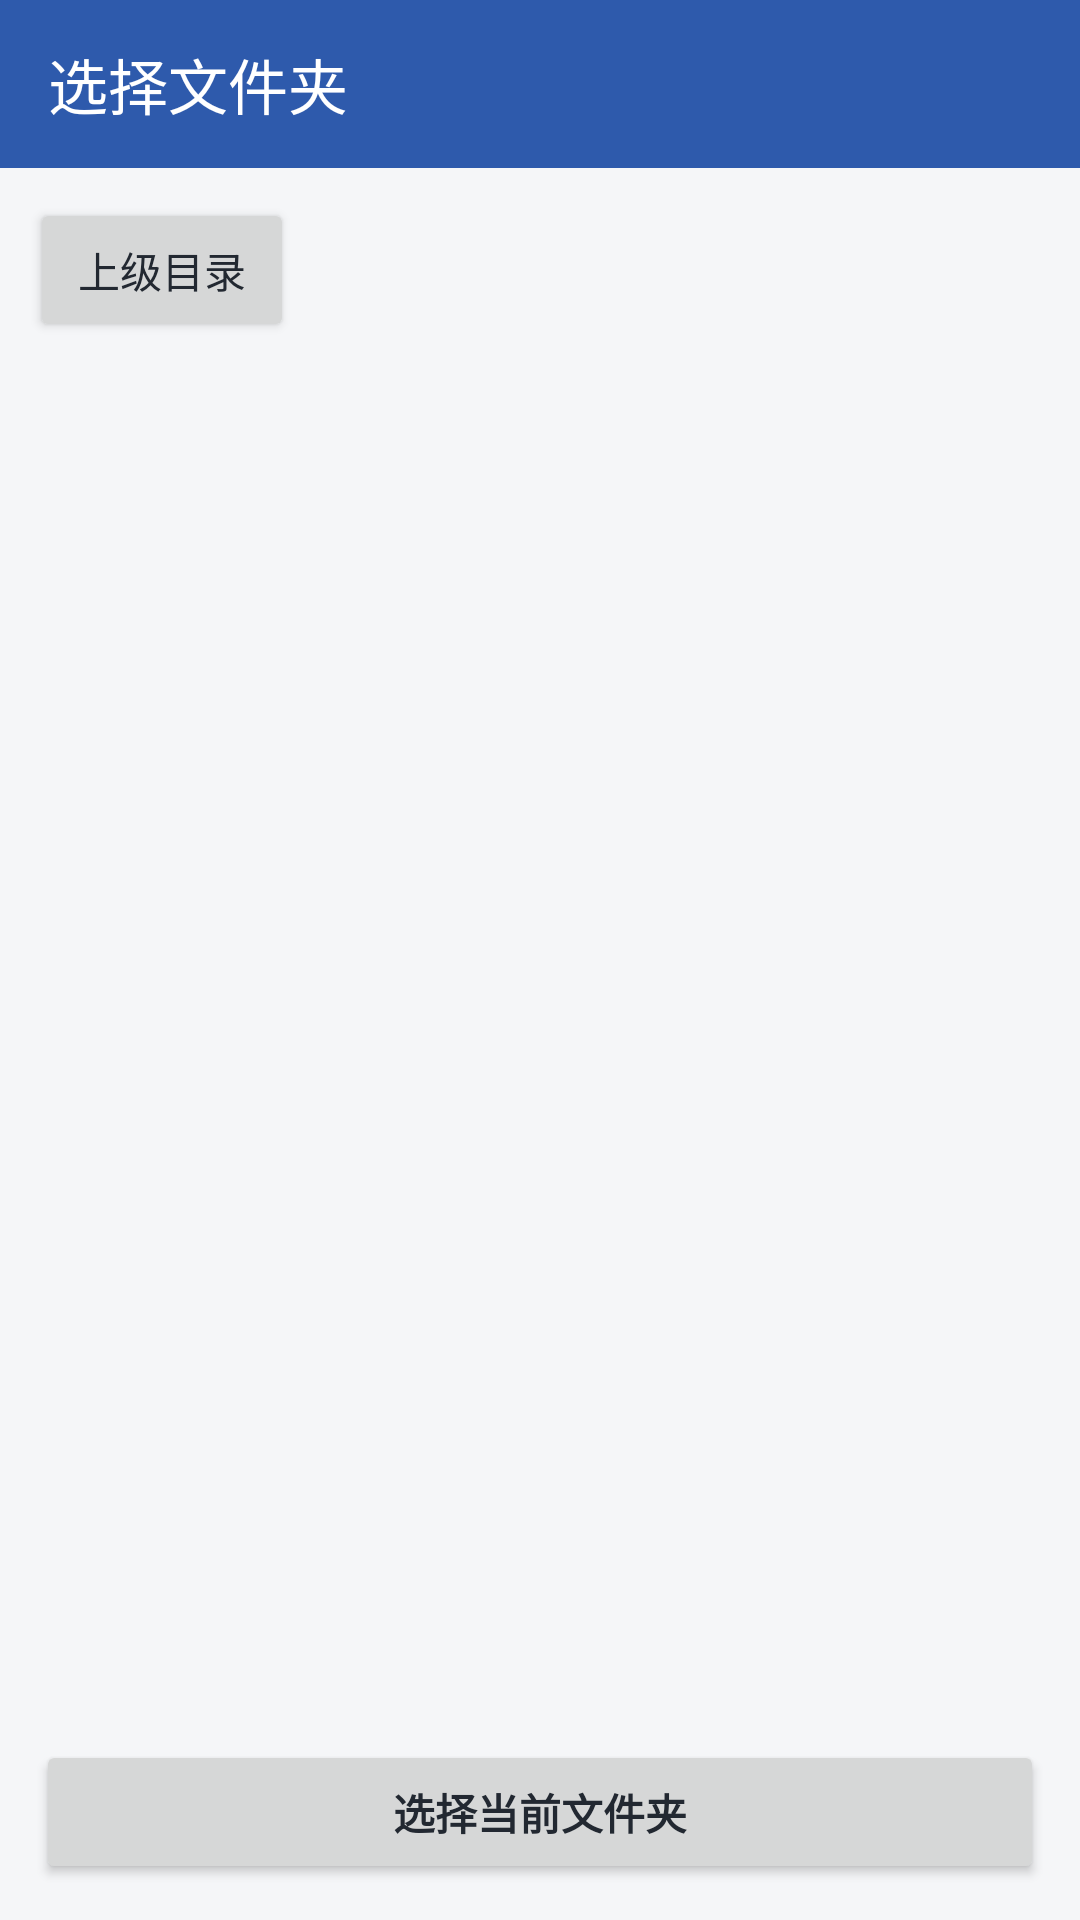

This screen was rendered from an Android layout file. Write that file and the resources it references.
<!-- AndroidManifest.xml: application theme Theme.NoWatermark -->
<!-- res/layout/activity_folder_picker.xml -->
<?xml version="1.0" encoding="utf-8"?>
<LinearLayout xmlns:android="http://schemas.android.com/apk/res/android"
    xmlns:app="http://schemas.android.com/apk/res-auto"
    android:layout_width="match_parent"
    android:layout_height="match_parent"
    android:orientation="vertical">

    <androidx.appcompat.widget.Toolbar
        android:id="@+id/toolbar"
        android:layout_width="match_parent"
        android:layout_height="?attr/actionBarSize"
        android:background="@color/primary"
        app:title="@string/folder_picker_title"
        app:titleTextColor="@android:color/white" />

    <LinearLayout
        android:layout_width="match_parent"
        android:layout_height="wrap_content"
        android:orientation="horizontal"
        android:padding="10dp">

        <Button
            android:id="@+id/upButton"
            android:layout_width="wrap_content"
            android:layout_height="wrap_content"
            android:text="@string/picker_up" />

        <TextView
            android:id="@+id/pathText"
            android:layout_width="0dp"
            android:layout_height="wrap_content"
            android:layout_marginStart="10dp"
            android:layout_weight="1"
            android:ellipsize="start"
            android:singleLine="true"
            android:textColor="@color/text_secondary"
            android:textSize="13sp" />
    </LinearLayout>

    <ListView
        android:id="@+id/folderList"
        android:layout_width="match_parent"
        android:layout_height="0dp"
        android:layout_weight="1" />

    <Button
        android:id="@+id/selectButton"
        android:layout_width="match_parent"
        android:layout_height="wrap_content"
        android:layout_margin="12dp"
        android:text="@string/picker_select"
        android:textStyle="bold" />
</LinearLayout>
<!-- resources referenced by this layout -->
<resources>
  <color name="primary">#2E5AAC</color>
  <color name="text_secondary">#6B7280</color>
  <string name="folder_picker_title">选择文件夹</string>
  <string name="picker_select">选择当前文件夹</string>
  <string name="picker_up">上级目录</string>
  <style name="Theme.NoWatermark" parent="Theme.AppCompat.Light.NoActionBar">
          <item name="colorPrimary">@color/primary</item>
          <item name="colorPrimaryDark">@color/primary_dark</item>
          <item name="colorAccent">@color/accent</item>
          <item name="android:windowBackground">@color/bg</item>
          <item name="android:textColorPrimary">@color/text</item>
          <item name="android:textColorSecondary">@color/text_secondary</item>
      </style>
  <color name="primary_dark">#1E3F7A</color>
  <color name="accent">#D97736</color>
  <color name="bg">#F5F6F8</color>
  <color name="text">#222831</color>
</resources>
